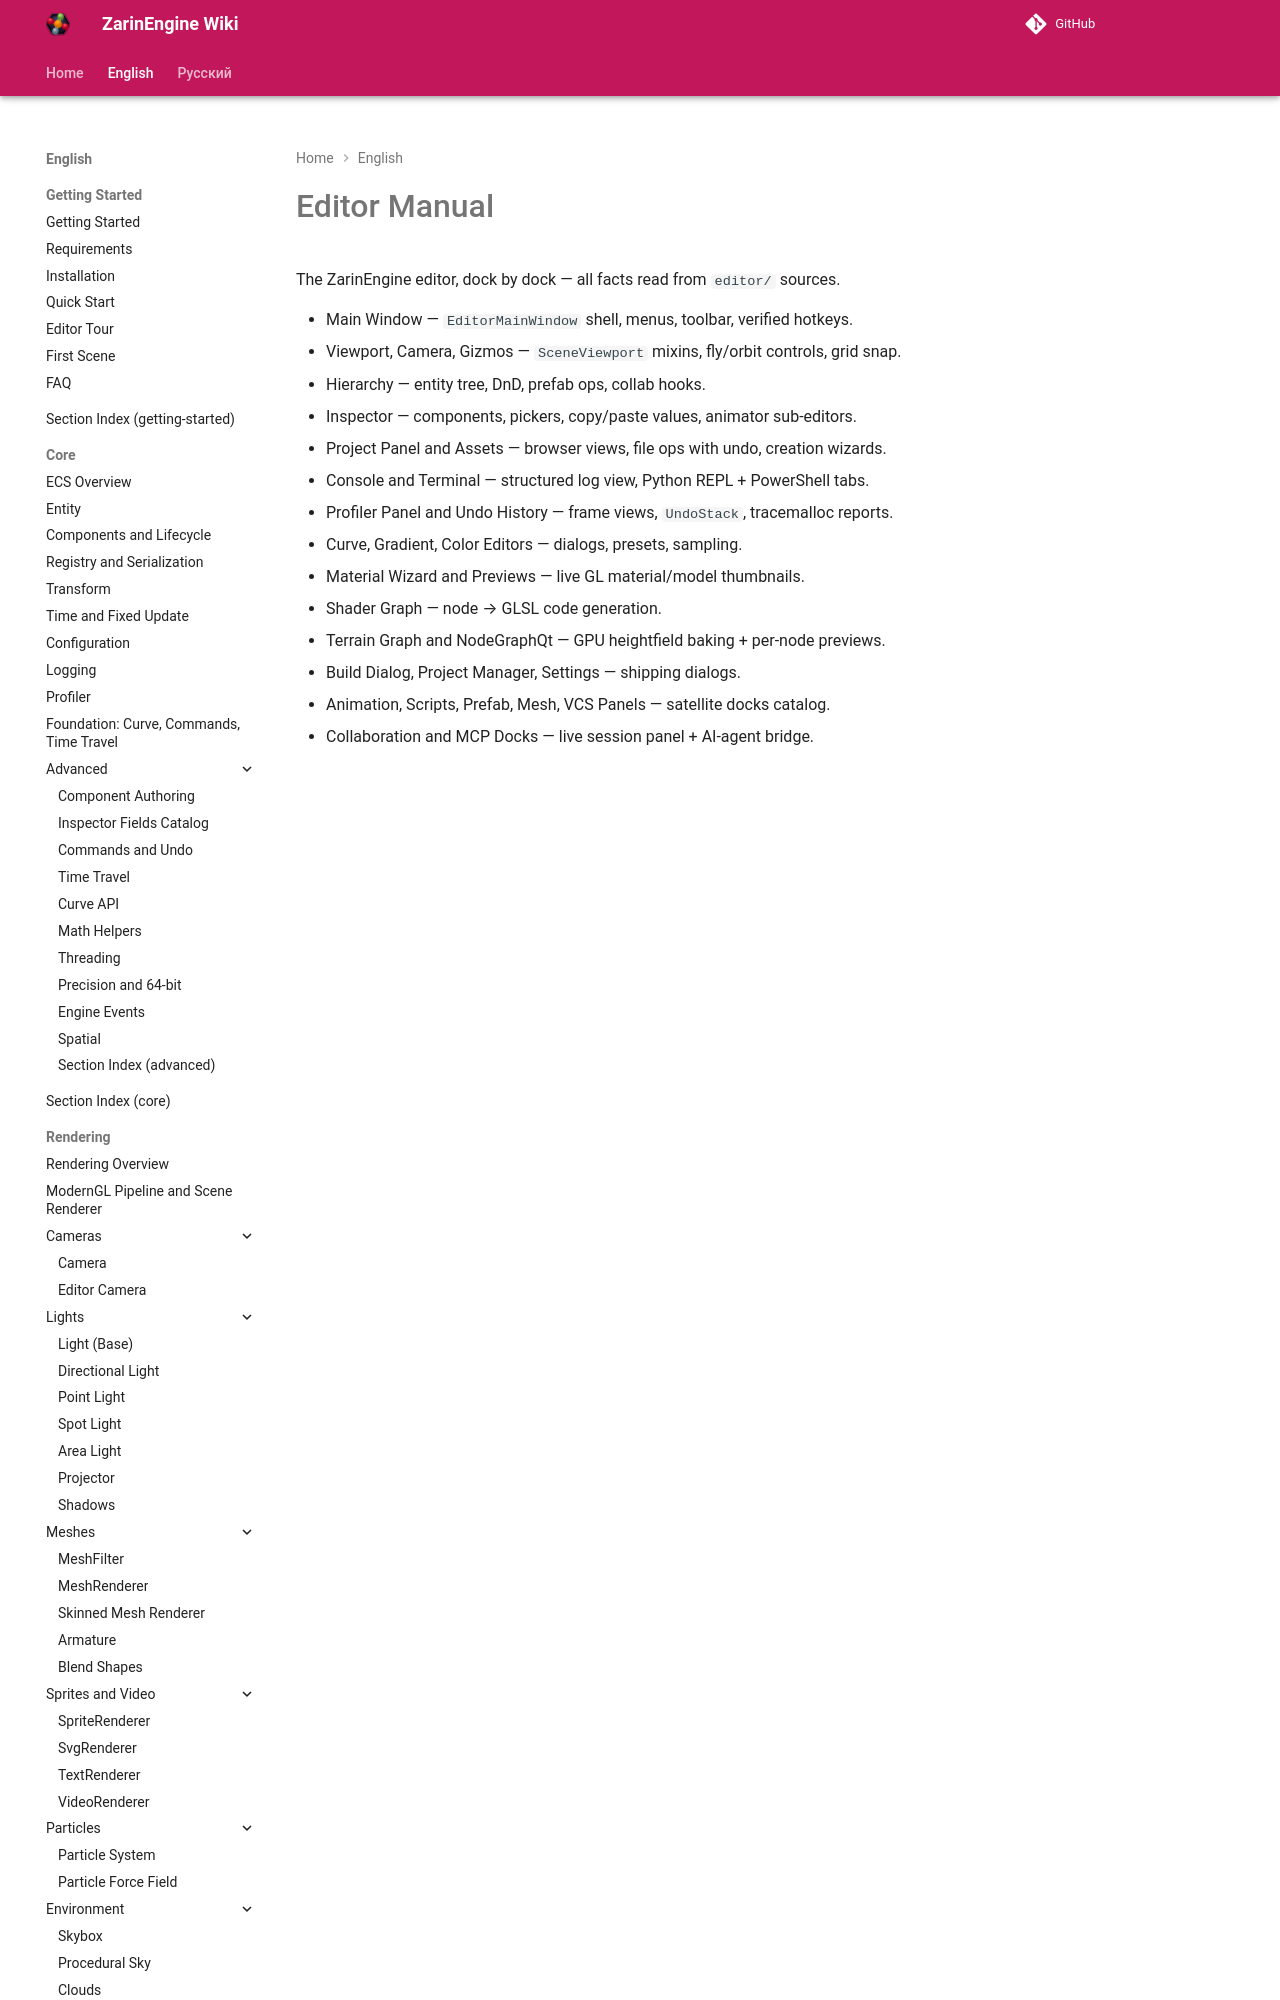

repository: EgorKonstrukt/ZarinEngineWiki · page: en/editor/_section/index.html · generator: mkdocs

# Editor Manual

The ZarinEngine editor, dock by dock — all facts read from `editor/` sources.

- Main Window — `EditorMainWindow` shell, menus, toolbar, verified hotkeys.
- Viewport, Camera, Gizmos — `SceneViewport`
